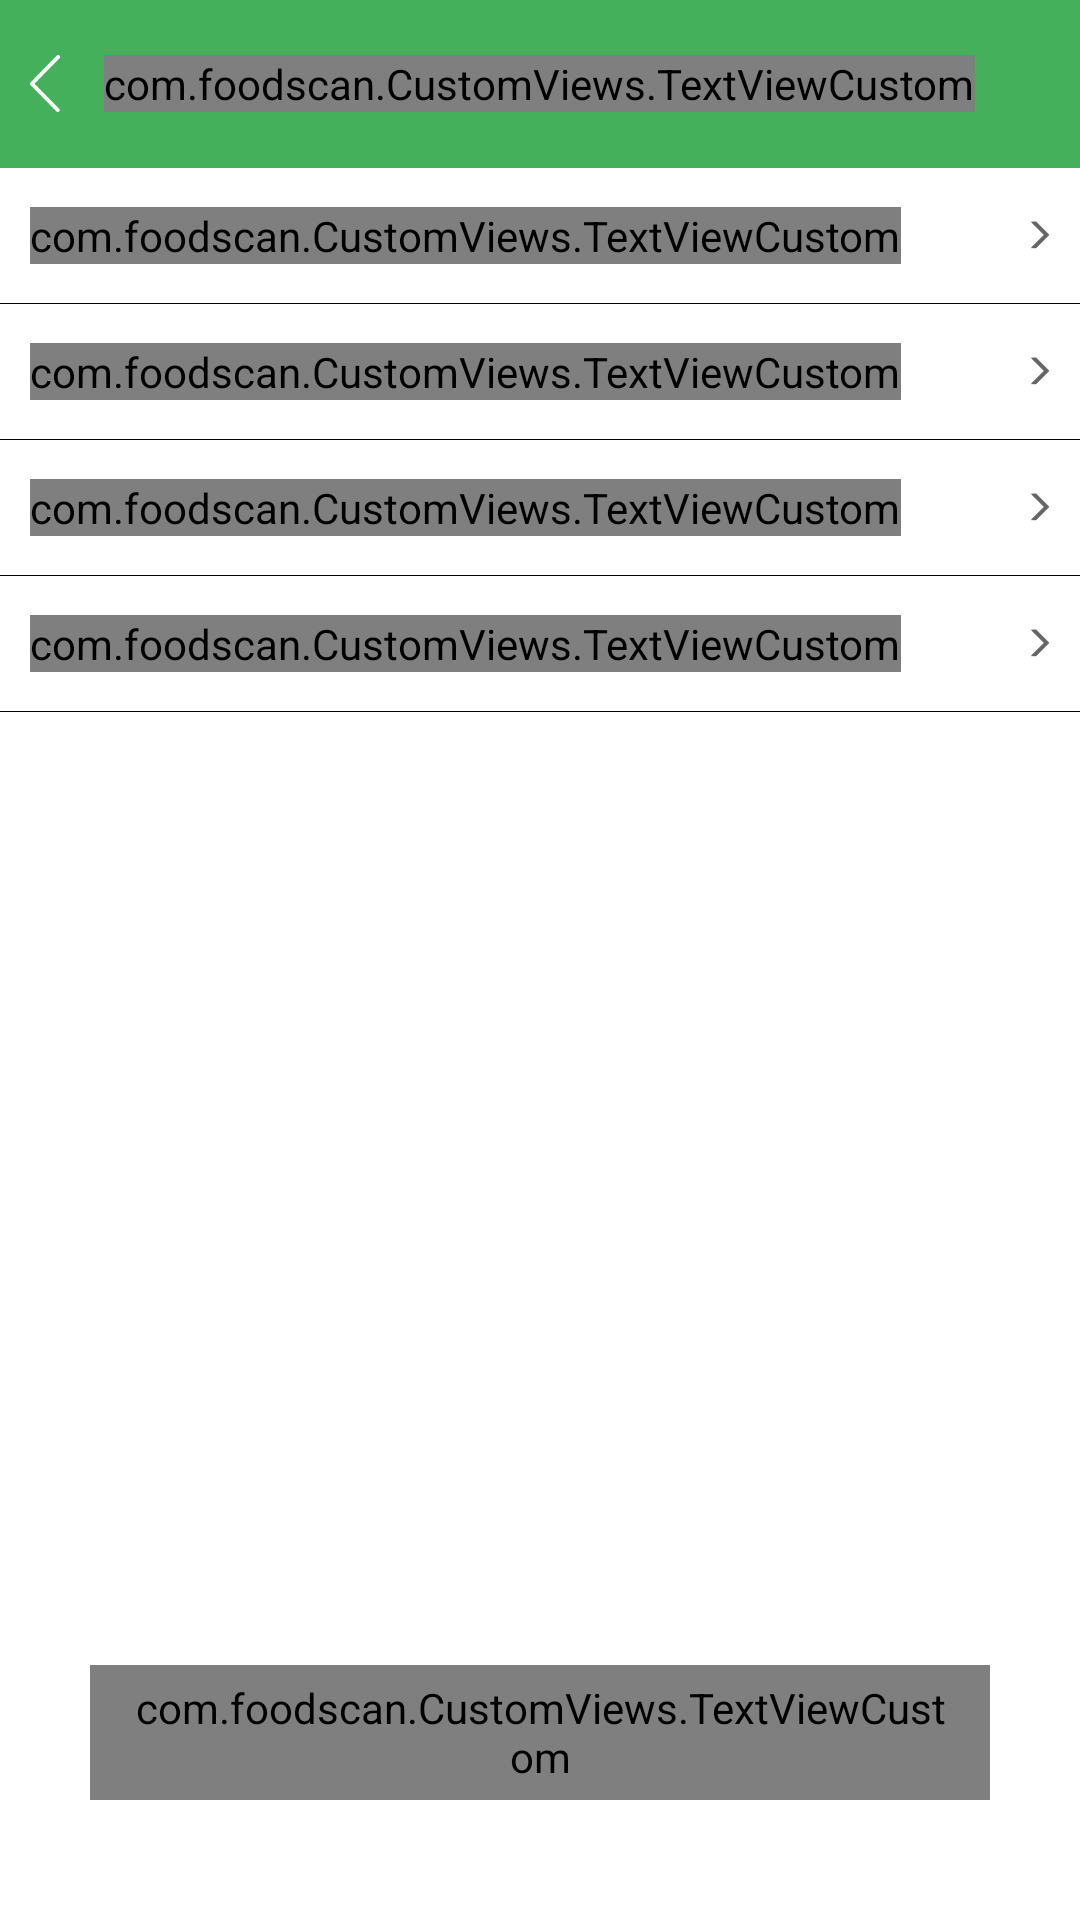

This screen was rendered from an Android layout file. Write that file and the resources it references.
<!-- AndroidManifest.xml: activity theme AppTheme.NoActionBar -->
<!-- res/layout/activity_settings.xml -->
<?xml version="1.0" encoding="utf-8"?>
<RelativeLayout xmlns:android="http://schemas.android.com/apk/res/android"
    xmlns:app="http://schemas.android.com/apk/res-auto"
    xmlns:tools="http://schemas.android.com/tools"
    android:layout_width="match_parent"
    android:layout_height="match_parent"
    android:background="@color/white"
    tools:context="com.foodscan.Activity.SettingsActivity">

    
    <RelativeLayout
        android:id="@+id/rl_toolbar"
        android:layout_width="match_parent"
        android:layout_height="?android:attr/actionBarSize"
        android:background="@color/colorPrimary">

        <com.foodscan.CustomViews.TextViewCustom
            android:layout_width="wrap_content"
            android:layout_height="wrap_content"
            android:layout_centerInParent="true"
            android:text="@string/Settings"
            android:textColor="@color/white"
            android:textSize="@dimen/sp16" />

        <ImageView
            android:id="@+id/img_back"
            android:layout_width="wrap_content"
            android:layout_height="wrap_content"
            android:layout_centerVertical="true"
            android:padding="@dimen/dp10"
            android:src="@drawable/img_back_white" />
    </RelativeLayout>

    <RelativeLayout
        android:layout_width="match_parent"
        android:layout_height="wrap_content"
        android:layout_below="@+id/rl_toolbar">


        
        <RelativeLayout
            android:id="@+id/rl_edit_profile"
            android:layout_width="match_parent"
            android:layout_height="@dimen/dp45"
            android:paddingLeft="@dimen/dp10"
            android:paddingRight="@dimen/dp10">

            <com.foodscan.CustomViews.TextViewCustom
                android:layout_width="wrap_content"
                android:layout_height="wrap_content"
                android:layout_centerVertical="true"
                android:text="@string/Edit_profile"
                android:textSize="@dimen/sp14" />

            <ImageView
                android:layout_width="wrap_content"
                android:layout_height="wrap_content"
                android:layout_alignParentRight="true"
                android:layout_centerVertical="true"
                android:src="@drawable/img_arrow_right" />
        </RelativeLayout>

        <View
            android:id="@+id/view1"
            android:layout_width="match_parent"
            android:layout_height="@dimen/dp0_2"
            android:layout_below="@+id/rl_edit_profile"
            android:background="@color/black" />


        
        <RelativeLayout
            android:id="@+id/rl_change_pass"
            android:layout_width="match_parent"
            android:layout_height="@dimen/dp45"
            android:layout_below="@+id/view1"
            android:paddingLeft="@dimen/dp10"
            android:paddingRight="@dimen/dp10">

            <com.foodscan.CustomViews.TextViewCustom
                android:layout_width="wrap_content"
                android:layout_height="wrap_content"
                android:layout_centerVertical="true"
                android:text="@string/Change_password"
                android:textSize="@dimen/sp14" />

            <ImageView
                android:layout_width="wrap_content"
                android:layout_height="wrap_content"
                android:layout_alignParentRight="true"
                android:layout_centerVertical="true"
                android:src="@drawable/img_arrow_right" />
        </RelativeLayout>

        <View
            android:id="@+id/view2"
            android:layout_width="match_parent"
            android:layout_height="@dimen/dp0_2"
            android:layout_below="@+id/rl_change_pass"
            android:background="@color/black" />

        
        <RelativeLayout
            android:id="@+id/rl_privacy"
            android:layout_width="match_parent"
            android:layout_height="@dimen/dp45"
            android:layout_below="@+id/view2"
            android:paddingLeft="@dimen/dp10"
            android:paddingRight="@dimen/dp10">

            <com.foodscan.CustomViews.TextViewCustom
                android:layout_width="wrap_content"
                android:layout_height="wrap_content"
                android:layout_centerVertical="true"
                android:text="@string/Privacy"
                android:textSize="@dimen/sp14" />

            <ImageView
                android:layout_width="wrap_content"
                android:layout_height="wrap_content"
                android:layout_alignParentRight="true"
                android:layout_centerVertical="true"
                android:src="@drawable/img_arrow_right" />
        </RelativeLayout>

        <View
            android:id="@+id/view3"
            android:layout_width="match_parent"
            android:layout_height="@dimen/dp0_2"
            android:layout_below="@+id/rl_privacy"
            android:background="@color/black" />

        
        <RelativeLayout
            android:id="@+id/rl_terms"
            android:layout_width="match_parent"
            android:layout_height="@dimen/dp45"
            android:layout_below="@+id/view3"
            android:paddingLeft="@dimen/dp10"
            android:paddingRight="@dimen/dp10">

            <com.foodscan.CustomViews.TextViewCustom
                android:layout_width="wrap_content"
                android:layout_height="wrap_content"
                android:layout_centerVertical="true"
                android:text="@string/Terms_and_Condition"
                android:textSize="@dimen/sp14" />

            <ImageView
                android:layout_width="wrap_content"
                android:layout_height="wrap_content"
                android:layout_alignParentRight="true"
                android:layout_centerVertical="true"
                android:src="@drawable/img_arrow_right" />
        </RelativeLayout>

        <View
            android:id="@+id/view4"
            android:layout_width="match_parent"
            android:layout_height="@dimen/dp0_2"
            android:layout_below="@+id/rl_terms"
            android:background="@color/black" />
    </RelativeLayout>

    <com.foodscan.CustomViews.TextViewCustom
        android:id="@+id/txt_logout"
        style="@style/EditInputField"
        android:layout_alignParentBottom="true"
        android:layout_marginTop="@dimen/dp40"
        android:layout_marginBottom="@dimen/dp40"
        android:background="@drawable/tv_button_green"
        android:gravity="center"
        android:text="@string/Logout"
        android:textStyle="normal" />

    <TextView
        android:id="@+id/version_number"
        android:layout_width="wrap_content"
        android:layout_height="wrap_content"
        android:layout_alignBottom="@+id/txt_logout"
        android:layout_centerHorizontal="true"
        android:layout_marginBottom="61dp"
        android:text="" />

</RelativeLayout>
<!-- resources referenced by this layout -->
<resources>
  <color name="black">#000000</color>
  <color name="colorPrimary">#44B05B</color>
  <color name="white">#ffffff</color>
  <dimen name="dp0_2">0.2dp</dimen>
  <dimen name="dp10">10dp</dimen>
  <dimen name="dp40">40dp</dimen>
  <dimen name="dp45">45dp</dimen>
  <dimen name="sp14">14sp</dimen>
  <dimen name="sp16">16sp</dimen>
  <!-- drawable img_arrow_right: png bitmap (drawable-xxhdpi, 1262 bytes) -->
  <!-- drawable img_back_white: png bitmap (drawable-hdpi, 1308 bytes) -->
  <!-- drawable tv_button_green (drawable) -->
  <shape xmlns:android="http://schemas.android.com/apk/res/android"
      android:shape="rectangle">
      <corners android:radius="@dimen/dp5" />
  
      <solid android:color="@color/colorAccent" />
      <stroke
          android:width="1dp"
          android:color="@color/colorAccent" />
  </shape>
  <string name="Change_password">Change Password</string>
  <string name="Edit_profile">Edit Profile</string>
  <string name="Logout">Logout</string>
  <string name="Privacy">Privacy Policy</string>
  <string name="Settings">Settings</string>
  <string name="Terms_and_Condition">Terms &amp; Conditions</string>
  <style name="EditInputField">
          <item name="android:layout_width">match_parent</item>
          <item name="android:layout_height">@dimen/dp45</item>
          <item name="android:paddingLeft">@dimen/dp15</item>
          <item name="android:paddingRight">@dimen/dp15</item>
          <item name="android:layout_marginLeft">@dimen/dp30</item>
          <item name="android:layout_marginRight">@dimen/dp30</item>
          <item name="android:textColor">@color/white</item>
          <item name="android:textColorHint">@color/white</item>
          <item name="android:textSize">@dimen/sp15</item>
      </style>
  <style name="AppTheme.NoActionBar">
          <item name="windowActionBar">false</item>
          <item name="windowNoTitle">true</item>
      </style>
  <dimen name="dp5">5dp</dimen>
  <color name="colorAccent">#44B05B</color>
  <dimen name="dp15">15dp</dimen>
  <dimen name="dp30">30dp</dimen>
  <dimen name="sp15">15sp</dimen>
</resources>
